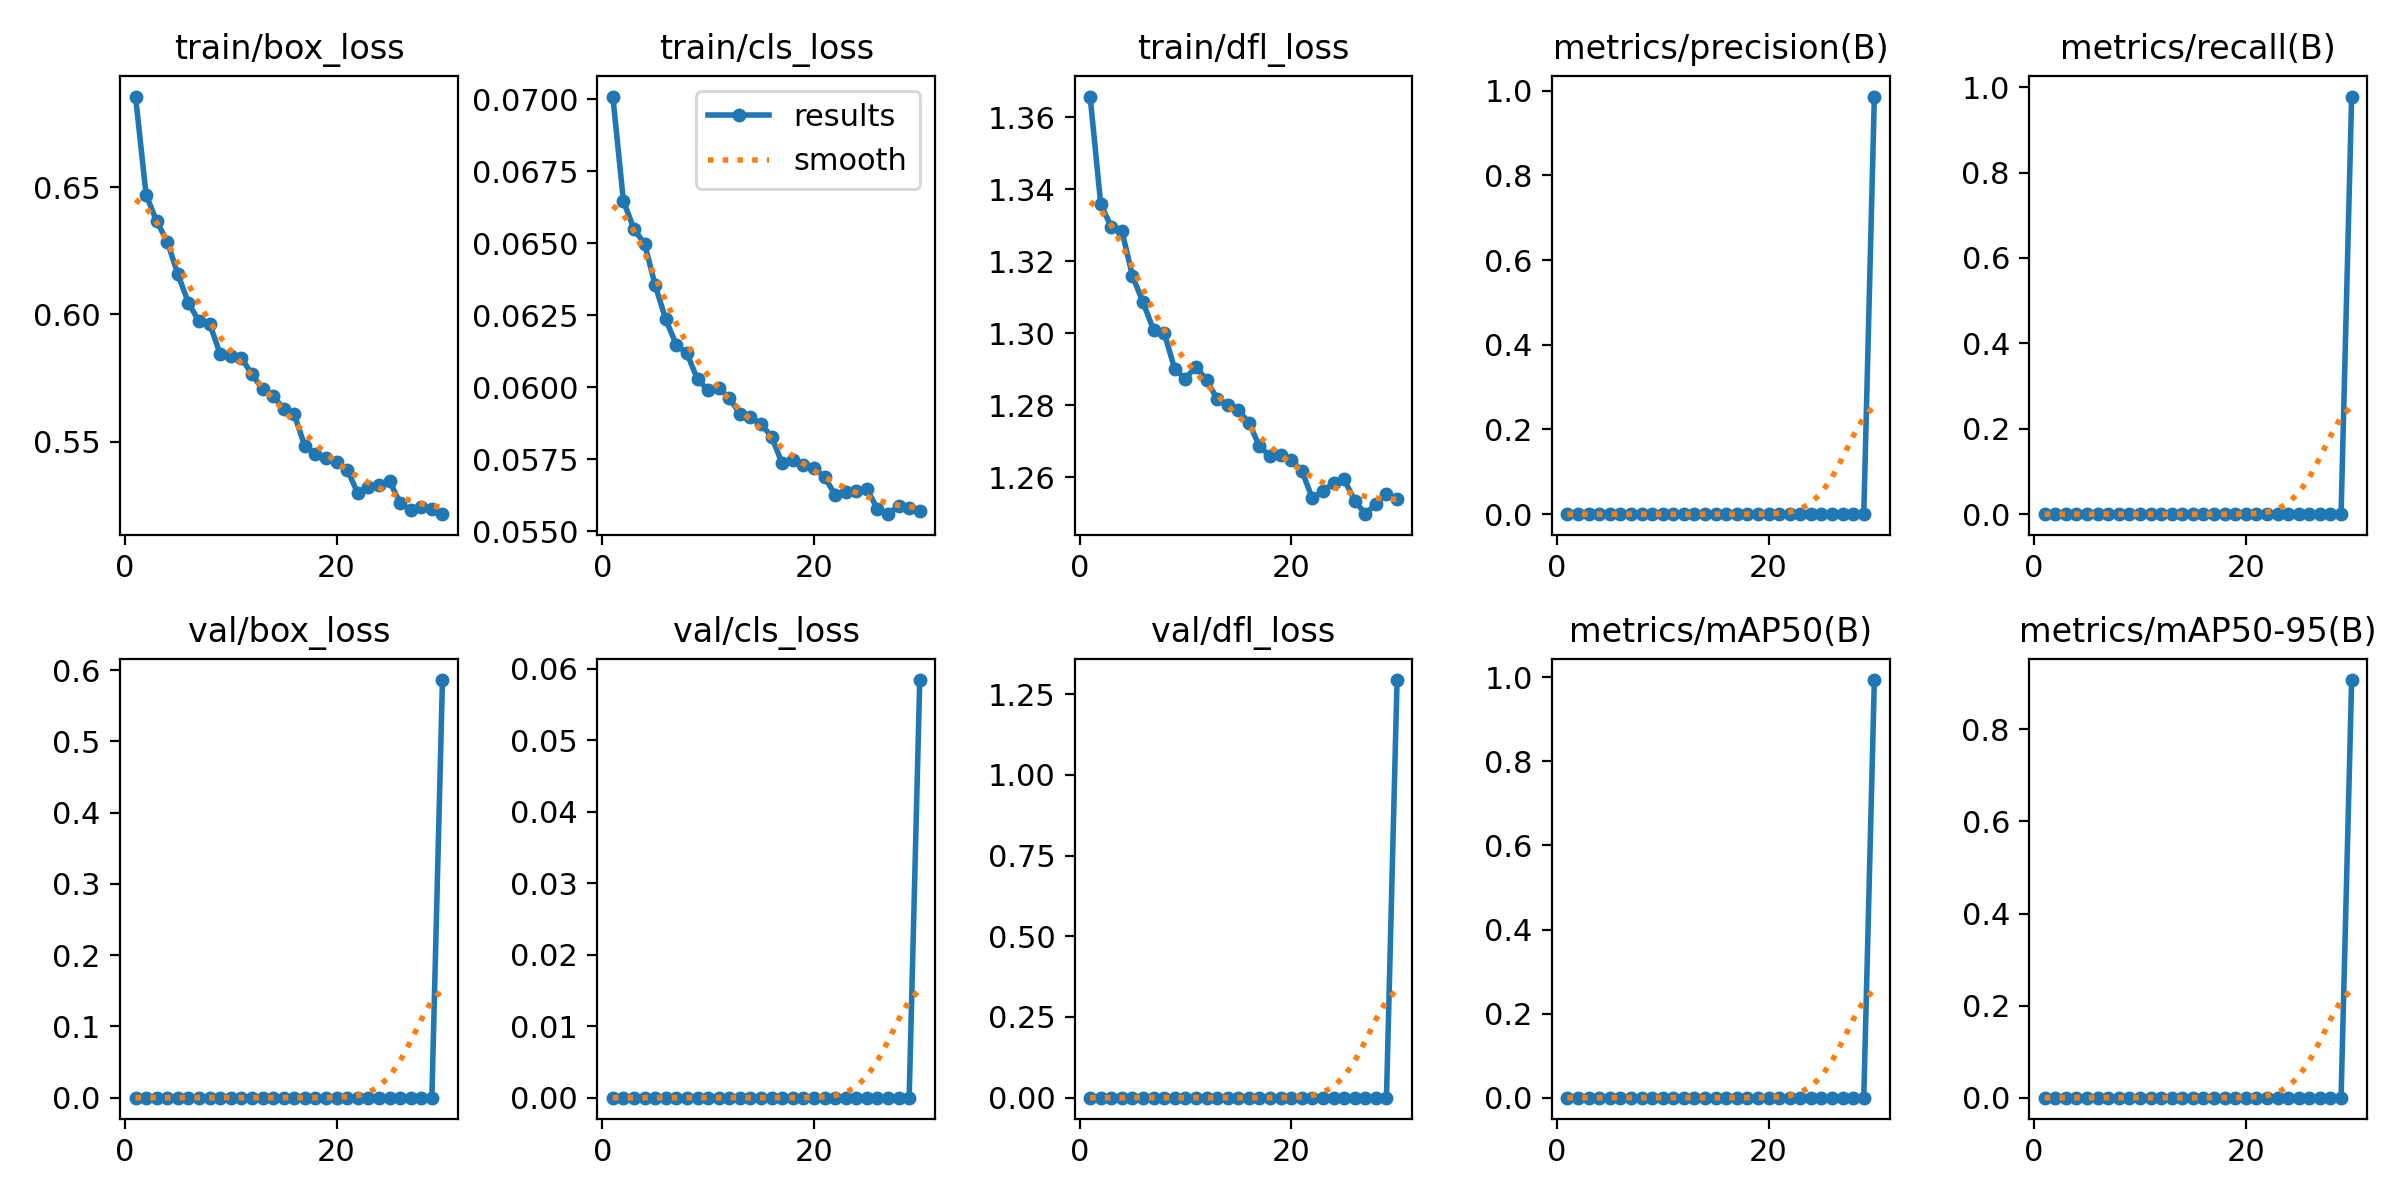

Values plotted in this chart, from the file beside it:
epoch, time, train/box_loss, train/cls_loss, train/dfl_loss, metrics/precision(B), metrics/recall(B), metrics/mAP50(B), metrics/mAP50-95(B), val/box_loss, val/cls_loss, val/dfl_loss, lr/pg0, lr/pg1, lr/pg2
1, 107.1, 0.6856, 0.07009, 1.366, 0, 0, 0, 0, 0, 0, 0, 0.08345, 9.99209e-05, 9.99209e-05
2, 209.2, 0.6469, 0.06646, 1.336, 0, 0, 0, 0, 0, 0, 0, 0.06687, 0.0001933, 0.0001933
3, 309.9, 0.6365, 0.06549, 1.33, 0, 0, 0, 0, 0, 0, 0, 0.05029, 0.0002801, 0.0002801
4, 410.8, 0.6286, 0.06498, 1.329, 0, 0, 0, 0, 0, 0, 0, 0.03371, 0.0003603, 0.0003603
5, 510.8, 0.6158, 0.06354, 1.316, 0, 0, 0, 0, 0, 0, 0, 0.01711, 0.0004339, 0.0004339
6, 609.6, 0.6045, 0.06235, 1.309, 0, 0, 0, 0, 0, 0, 0, 0.0005141, 0.0005009, 0.0005009
7, 708.2, 0.5972, 0.06147, 1.301, 0, 0, 0, 0, 0, 0, 0, 0.0004812, 0.0004812, 0.0004812
8, 806.9, 0.5964, 0.06118, 1.3, 0, 0, 0, 0, 0, 0, 0, 0.0004614, 0.0004614, 0.0004614
9, 905.8, 0.5844, 0.06027, 1.29, 0, 0, 0, 0, 0, 0, 0, 0.0004416, 0.0004416, 0.0004416
10, 1004, 0.5837, 0.0599, 1.287, 0, 0, 0, 0, 0, 0, 0, 0.0004218, 0.0004218, 0.0004218
11, 1102, 0.5829, 0.05998, 1.291, 0, 0, 0, 0, 0, 0, 0, 0.000402, 0.000402, 0.000402
12, 1201, 0.5765, 0.05962, 1.287, 0, 0, 0, 0, 0, 0, 0, 0.0003822, 0.0003822, 0.0003822
13, 1299, 0.5706, 0.05908, 1.282, 0, 0, 0, 0, 0, 0, 0, 0.0003624, 0.0003624, 0.0003624
14, 1397, 0.5681, 0.05895, 1.28, 0, 0, 0, 0, 0, 0, 0, 0.0003426, 0.0003426, 0.0003426
15, 1497, 0.5628, 0.05872, 1.279, 0, 0, 0, 0, 0, 0, 0, 0.0003228, 0.0003228, 0.0003228
16, 1597, 0.5607, 0.05828, 1.275, 0, 0, 0, 0, 0, 0, 0, 0.000303, 0.000303, 0.000303
17, 1698, 0.5482, 0.05735, 1.269, 0, 0, 0, 0, 0, 0, 0, 0.0002832, 0.0002832, 0.0002832
18, 1799, 0.5453, 0.05746, 1.266, 0, 0, 0, 0, 0, 0, 0, 0.0002634, 0.0002634, 0.0002634
19, 1899, 0.5437, 0.05731, 1.266, 0, 0, 0, 0, 0, 0, 0, 0.0002436, 0.0002436, 0.0002436
20, 1998, 0.5419, 0.0572, 1.265, 0, 0, 0, 0, 0, 0, 0, 0.0002238, 0.0002238, 0.0002238
21, 2098, 0.539, 0.05688, 1.262, 0, 0, 0, 0, 0, 0, 0, 0.000204, 0.000204, 0.000204
22, 2197, 0.5298, 0.05627, 1.254, 0, 0, 0, 0, 0, 0, 0, 0.0001842, 0.0001842, 0.0001842
23, 2295, 0.5321, 0.05637, 1.256, 0, 0, 0, 0, 0, 0, 0, 0.0001644, 0.0001644, 0.0001644
24, 2394, 0.5331, 0.05638, 1.258, 0, 0, 0, 0, 0, 0, 0, 0.0001446, 0.0001446, 0.0001446
25, 2492, 0.5345, 0.05647, 1.259, 0, 0, 0, 0, 0, 0, 0, 0.0001248, 0.0001248, 0.0001248
26, 2590, 0.526, 0.05577, 1.254, 0, 0, 0, 0, 0, 0, 0, 0.000105, 0.000105, 0.000105
27, 2688, 0.5231, 0.05559, 1.25, 0, 0, 0, 0, 0, 0, 0, 8.52e-05, 8.52e-05, 8.52e-05
28, 2786, 0.5242, 0.05588, 1.253, 0, 0, 0, 0, 0, 0, 0, 6.54e-05, 6.54e-05, 6.54e-05
29, 2886, 0.5236, 0.0558, 1.255, 0, 0, 0, 0, 0, 0, 0, 4.56e-05, 4.56e-05, 4.56e-05
30, 3006, 0.5216, 0.0557, 1.254, 0.9862, 0.978, 0.9935, 0.9071, 0.5861, 0.05845, 1.294, 2.58e-05, 2.58e-05, 2.58e-05
